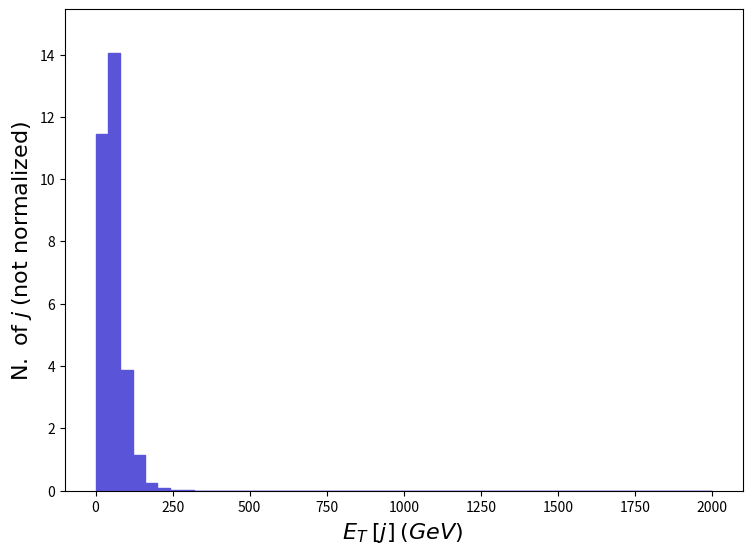

The matplotlib source for this figure: (Note: this script raises an exception after producing the figure.)
def selection_112():

    # Library import
    import numpy
    import matplotlib
    import matplotlib.pyplot   as plt
    import matplotlib.gridspec as gridspec

    # Library version
    matplotlib_version = matplotlib.__version__
    numpy_version      = numpy.__version__

    # Histo binning
    xBinning = numpy.linspace(0.0,2000.0,51,endpoint=True)

    # Creating data sequence: middle of each bin
    xData = numpy.array([20.0,60.0,100.0,140.0,180.0,220.0,260.0,300.0,340.0,380.0,420.0,460.0,500.0,540.0,580.0,620.0,660.0,700.0,740.0,780.0,820.0,860.0,900.0,940.0,980.0,1020.0,1060.0,1100.0,1140.0,1180.0,1220.0,1260.0,1300.0,1340.0,1380.0,1420.0,1460.0,1500.0,1540.0,1580.0,1620.0,1660.0,1700.0,1740.0,1780.0,1820.0,1860.0,1900.0,1940.0,1980.0])

    # Creating weights for histo: y113_ET_0
    y113_ET_0_weights = numpy.array([11.46229,14.04208,3.877405,1.143139,0.2471653,0.07723915,0.01544783,0.03089566,0.0,0.0,0.0,0.0,0.0,0.0,0.0,0.0,0.0,0.0,0.0,0.0,0.0,0.0,0.0,0.0,0.0,0.0,0.0,0.0,0.0,0.0,0.0,0.0,0.0,0.0,0.0,0.0,0.0,0.0,0.0,0.0,0.0,0.0,0.0,0.0,0.0,0.0,0.0,0.0,0.0,0.0])

    # Creating a new Canvas
    fig   = plt.figure(figsize=(8.75,6.25),dpi=80)
    frame = gridspec.GridSpec(1,1)
    pad   = fig.add_subplot(frame[0])

    # Creating a new Stack
    pad.hist(x=xData, bins=xBinning, weights=y113_ET_0_weights,\
             label="$testset$", histtype="stepfilled", rwidth=1.0,\
             color="#5954d8", edgecolor="#5954d8", linewidth=1, linestyle="solid",\
             bottom=None, cumulative=False, density=False, align="mid", orientation="vertical")


    # Axis
    plt.rc('text',usetex=False)
    plt.xlabel(r"$E_{T}$ $[ j ]$ $(GeV)$ ",\
               fontsize=16,color="black")
    plt.ylabel(r"$\mathrm{N.}\ \mathrm{of}\ j$ $(\mathrm{not}\ \mathrm{normalized})$",\
               fontsize=16,color="black")

    # Boundary of y-axis
    ymax=(y113_ET_0_weights).max()*1.1
    ymin=0 # linear scale
    #ymin=min([x for x in (y113_ET_0_weights) if x])/100. # log scale
    plt.gca().set_ylim(ymin,ymax)

    # Log/Linear scale for X-axis
    plt.gca().set_xscale("linear")
    #plt.gca().set_xscale("log",nonpositive="clip")

    # Log/Linear scale for Y-axis
    plt.gca().set_yscale("linear")
    #plt.gca().set_yscale("log",nonpositive="clip")

    # Saving the image
    plt.savefig('../../HTML/MadAnalysis5job_0/selection_112.png')
    plt.savefig('../../PDF/MadAnalysis5job_0/selection_112.png')
    plt.savefig('../../DVI/MadAnalysis5job_0/selection_112.eps')

# Running!
if __name__ == '__main__':
    selection_112()
